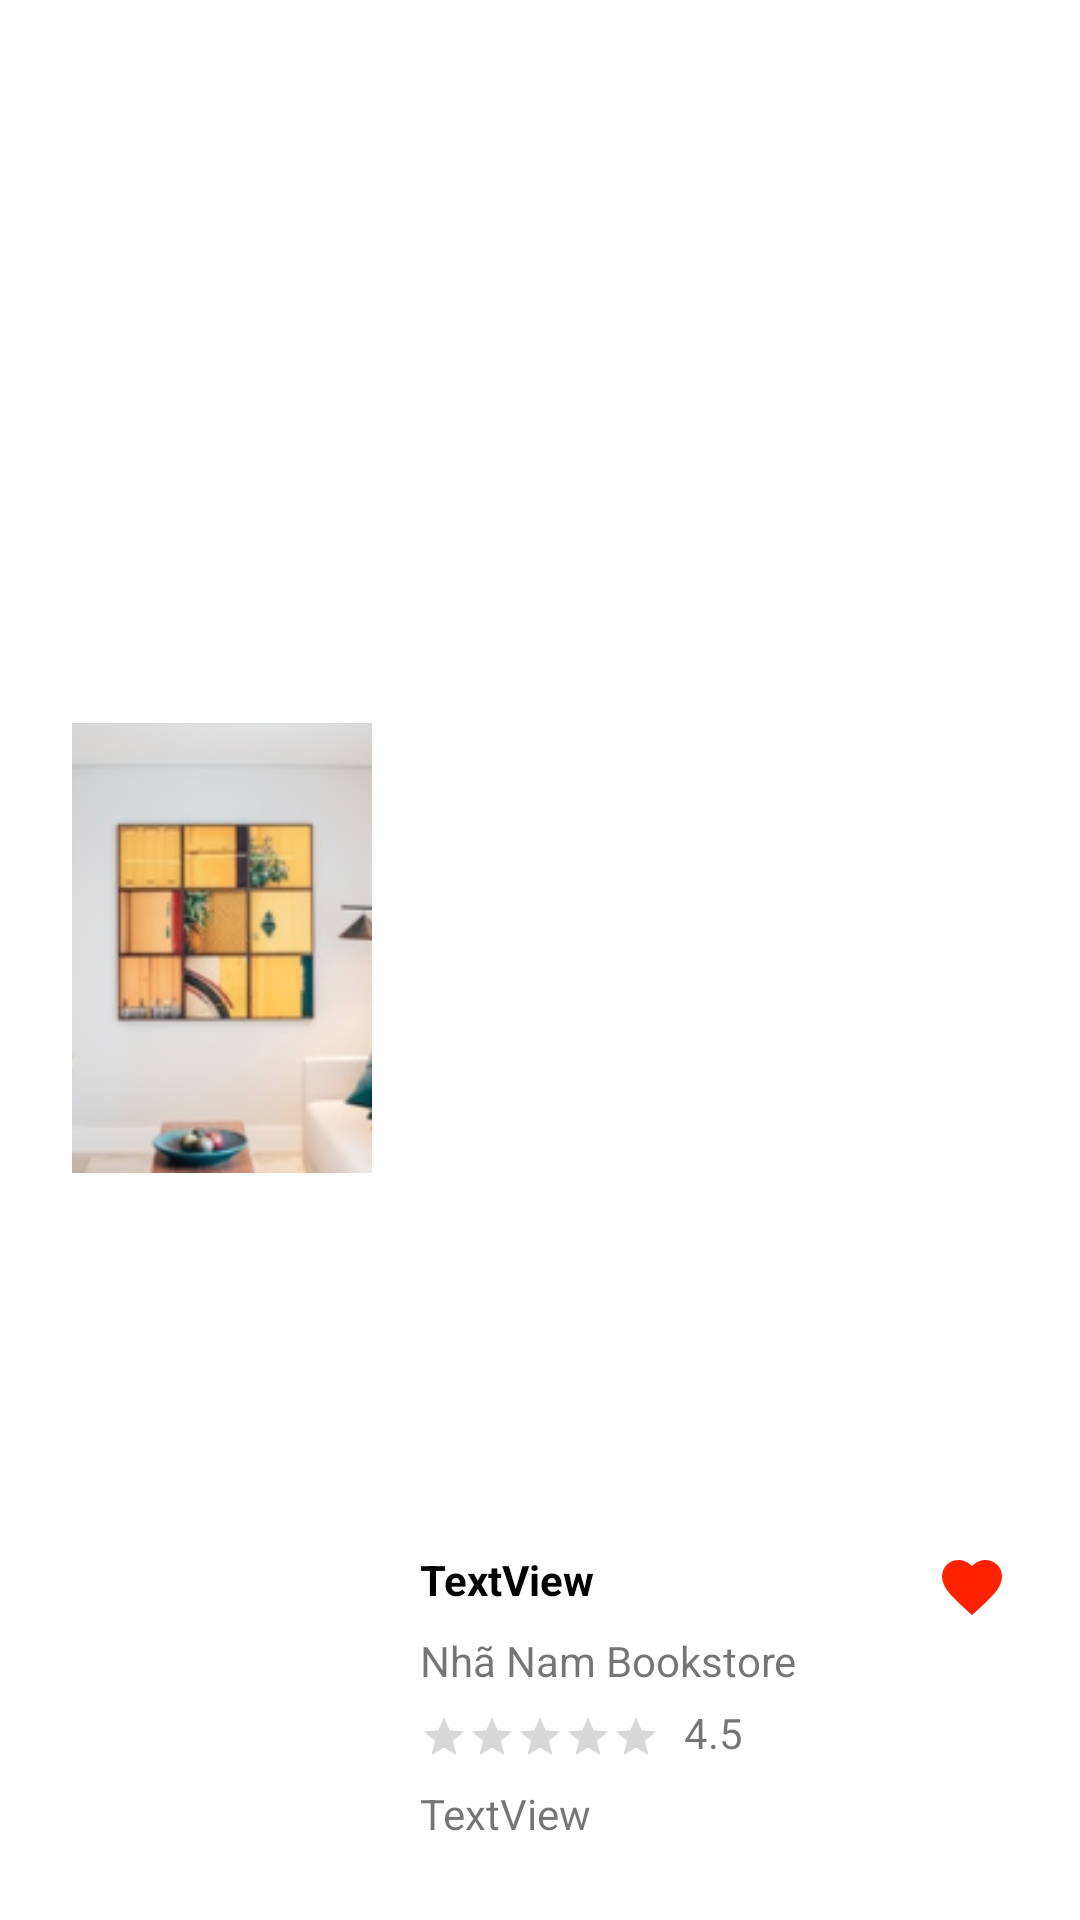

This screen was rendered from an Android layout file. Write that file and the resources it references.
<!-- AndroidManifest.xml: application theme Theme.BaiTapAndroid -->
<!-- res/layout/dong_sach_new.xml -->
<?xml version="1.0" encoding="utf-8"?>
<androidx.constraintlayout.widget.ConstraintLayout xmlns:android="http://schemas.android.com/apk/res/android"
    xmlns:tools="http://schemas.android.com/tools"
    android:layout_width="match_parent"
    android:layout_height="175dp"
    xmlns:app="http://schemas.android.com/apk/res-auto">

    <ImageView
        android:id="@+id/imageView4"
        android:layout_width="0dp"
        android:layout_height="135dp"
        android:layout_marginStart="8dp"
        android:layout_marginEnd="8dp"
        android:layout_marginBottom="4dp"
        android:background="@drawable/container_bg"
        android:scaleType="centerCrop"
        app:layout_constraintBottom_toBottomOf="parent"
        app:layout_constraintEnd_toEndOf="parent"
        app:layout_constraintHorizontal_bias="0.0"
        app:layout_constraintStart_toStartOf="parent" />

    <ImageView
        android:id="@+id/imgSach"
        android:layout_width="100dp"
        android:layout_height="150dp"
        android:layout_marginStart="24dp"
        android:layout_marginBottom="8dp"
        android:scaleType="centerCrop"
        app:layout_constraintBottom_toBottomOf="parent"
        app:layout_constraintStart_toStartOf="parent"
        app:layout_constraintTop_toTopOf="parent"
        app:srcCompat="@drawable/pic1" >
    </ImageView>

    <TextView
        android:id="@+id/tvTenSach"
        android:layout_width="wrap_content"
        android:layout_height="wrap_content"
        android:layout_marginStart="16dp"
        android:layout_marginTop="16dp"
        android:maxLength="30"
        android:textStyle="bold"
        android:textColor="@color/black"
        android:text="TextView"
        app:layout_constraintStart_toEndOf="@+id/imgSach"
        app:layout_constraintTop_toTopOf="@+id/imageView4" />

    <TextView
        android:id="@+id/tvTenTacGia"
        android:layout_width="wrap_content"
        android:layout_height="wrap_content"
        android:layout_marginStart="16dp"
        android:layout_marginTop="8dp"
        android:text="Nhã Nam Bookstore"
        app:layout_constraintStart_toEndOf="@+id/imgSach"
        app:layout_constraintTop_toBottomOf="@+id/tvTenSach" />

    <RatingBar
        style="?android:attr/ratingBarStyleSmall"
        android:id="@+id/ratingBar"
        android:layout_width="wrap_content"
        android:layout_height="wrap_content"
        android:layout_marginStart="16dp"
        android:layout_marginTop="8dp"
        android:layout_marginLeft="16dp"
        app:layout_constraintStart_toEndOf="@+id/imgSach"
        app:layout_constraintTop_toBottomOf="@+id/tvTenTacGia" />

    <TextView
        android:id="@+id/tvScore"
        android:layout_width="wrap_content"
        android:layout_height="wrap_content"
        android:layout_marginStart="8dp"
        android:text="4.5"
        app:layout_constraintBottom_toBottomOf="@+id/ratingBar"
        app:layout_constraintStart_toEndOf="@+id/ratingBar"
        app:layout_constraintTop_toTopOf="@+id/ratingBar"
        app:layout_constraintVertical_bias="1.0" />

    <TextView
        android:id="@+id/tvGiaBan"
        android:layout_width="wrap_content"
        android:layout_height="wrap_content"
        android:layout_marginStart="16dp"
        android:layout_marginTop="8dp"
        android:text="TextView"
        app:layout_constraintStart_toEndOf="@+id/imgSach"
        app:layout_constraintTop_toBottomOf="@+id/ratingBar" />

    <ImageView
        android:id="@+id/imageView6"
        android:layout_width="wrap_content"
        android:layout_height="wrap_content"
        android:layout_marginTop="16dp"
        android:layout_marginEnd="16dp"
        app:layout_constraintEnd_toEndOf="@+id/imageView4"
        app:layout_constraintTop_toTopOf="@+id/imageView4"
        app:srcCompat="@drawable/ic_favorite" />

    <ImageView
        android:id="@+id/imageView2"
        android:layout_width="42dp"
        android:layout_height="51dp"
        android:layout_marginStart="20dp"
        app:layout_constraintStart_toStartOf="parent"
        app:layout_constraintTop_toTopOf="parent"
        app:srcCompat="@drawable/new_banner" />
</androidx.constraintlayout.widget.ConstraintLayout>
<!-- resources referenced by this layout -->
<resources>
  <color name="black">#FF000000</color>
  <!-- drawable ic_favorite (drawable) -->
  <vector android:height="24dp" android:tint="#FF2200"
      android:viewportHeight="24" android:viewportWidth="24"
      android:width="24dp" xmlns:android="http://schemas.android.com/apk/res/android">
      <path android:fillColor="@android:color/white" android:pathData="M12,21.35l-1.45,-1.32C5.4,15.36 2,12.28 2,8.5 2,5.42 4.42,3 7.5,3c1.74,0 3.41,0.81 4.5,2.09C13.09,3.81 14.76,3 16.5,3 19.58,3 22,5.42 22,8.5c0,3.78 -3.4,6.86 -8.55,11.54L12,21.35z"/>
  </vector>
  <!-- drawable pic1: png bitmap (drawable, 31481 bytes) -->
  <style name="Theme.BaiTapAndroid" parent="Theme.MaterialComponents.DayNight.NoActionBar">
          
          <item name="colorPrimary">@color/red</item>
          <item name="colorPrimaryVariant">@color/darkred</item>
          <item name="colorOnPrimary">@color/white</item>
          
          <item name="colorSecondary">@color/teal_200</item>
          <item name="colorSecondaryVariant">@color/teal_700</item>
          <item name="colorOnSecondary">@color/black</item>
          
          <item name="android:statusBarColor" tools:targetApi="l">?attr/colorPrimaryVariant</item>
  
  
          <item name="actionBarPopupTheme">?attr/colorOnPrimary</item>
          
      </style>
  <color name="red">#FF0000</color>
  <color name="darkred">#AA0000</color>
  <color name="white">#FFFFFFFF</color>
  <color name="teal_200">#FFC107</color>
  <color name="teal_700">#FFC107</color>
</resources>
